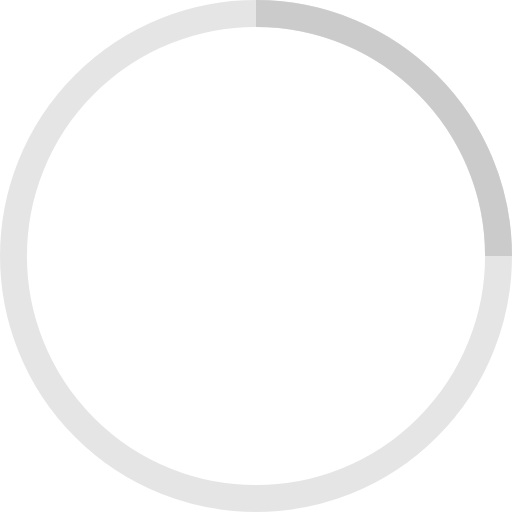
t = 0.00 s
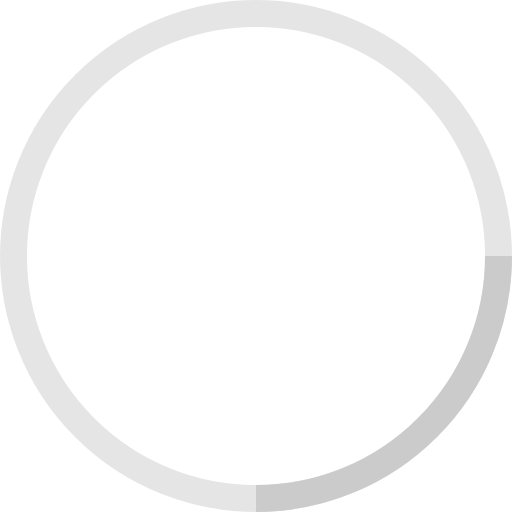
t = 0.25 s
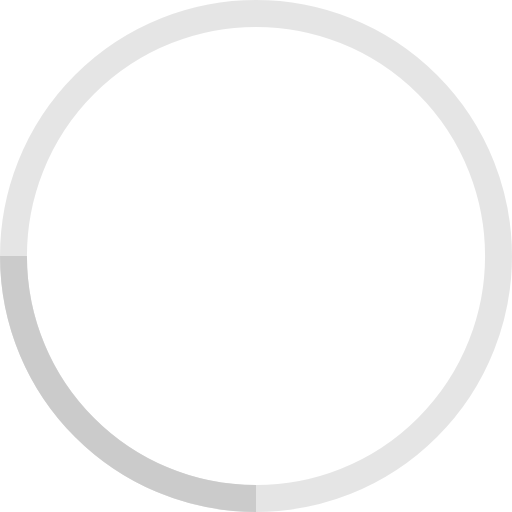
t = 0.50 s
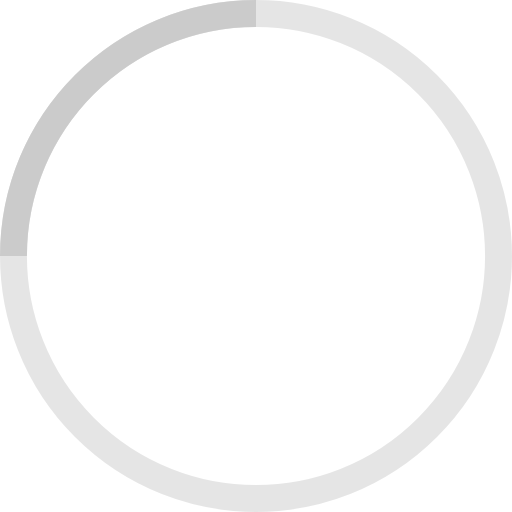
t = 0.75 s

The animated SVG that drew these frames (rendered in a browser with its animation timeline set to each time). Animation: 1 SMIL element (animateTransform=1); one cycle of 1.00 s, repeats indefinitely.



<svg width="58" height="58" opacity='0.2' viewBox="0 0 38 38" xmlns="http://www.w3.org/2000/svg" stroke="#000">
	<g fill="none" fill-rule="evenodd">
		<g transform="translate(1 1)" stroke-width="2">
			<circle stroke-opacity=".5" cx="18" cy="18" r="18" />
			<path d="M36 18c0-9.94-8.06-18-18-18">
				<animateTransform
					attributeName="transform"
					type="rotate"
					from="0 18 18"
					to="360 18 18"
					dur="1s"
					repeatCount="indefinite" />
			</path>
		</g>
	</g>
</svg>
